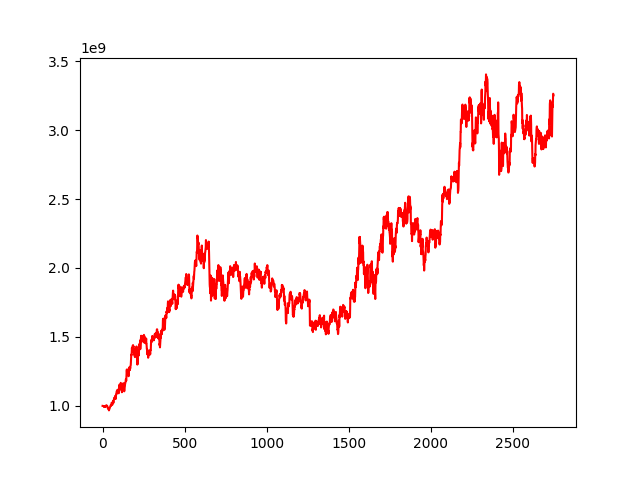

The table this chart was drawn from, first rows:
, 0
0, 1000000000
1, 999774574
2, 999911463
3, 999898035
4, 999223477
5, 998560767
6, 997336398
7, 997263907
8, 998096030
9, 993933308
10, 995728204
11, 996986579
12, 994813161
13, 992799087
14, 993785470
15, 992103703
16, 998228122
17, 999354131
18, 997679082
19, 996725765
20, 997235692
21, 999980038
22, 999596606
23, 1004373865
24, 1003385646
25, 1002930858
26, 999350115
27, 997143133
28, 999801906
29, 997463691
30, 990897371
31, 988185368
32, 986849602
33, 981456712
34, 986069493
35, 978871157
36, 979566018
37, 979192849
38, 977113516
39, 967175423
40, 972333267
41, 978878242
42, 979922142
43, 980845736
44, 985049730
45, 988327637
46, 996064700
47, 999112449
48, 999048387
49, 1000715395
50, 1006075408
51, 1004227832
52, 1001352234
53, 1005352850
54, 1014318423
55, 1021446098
56, 1022215331
57, 1022543788
58, 1020430259
59, 1007891390
... 2,689 more rows
